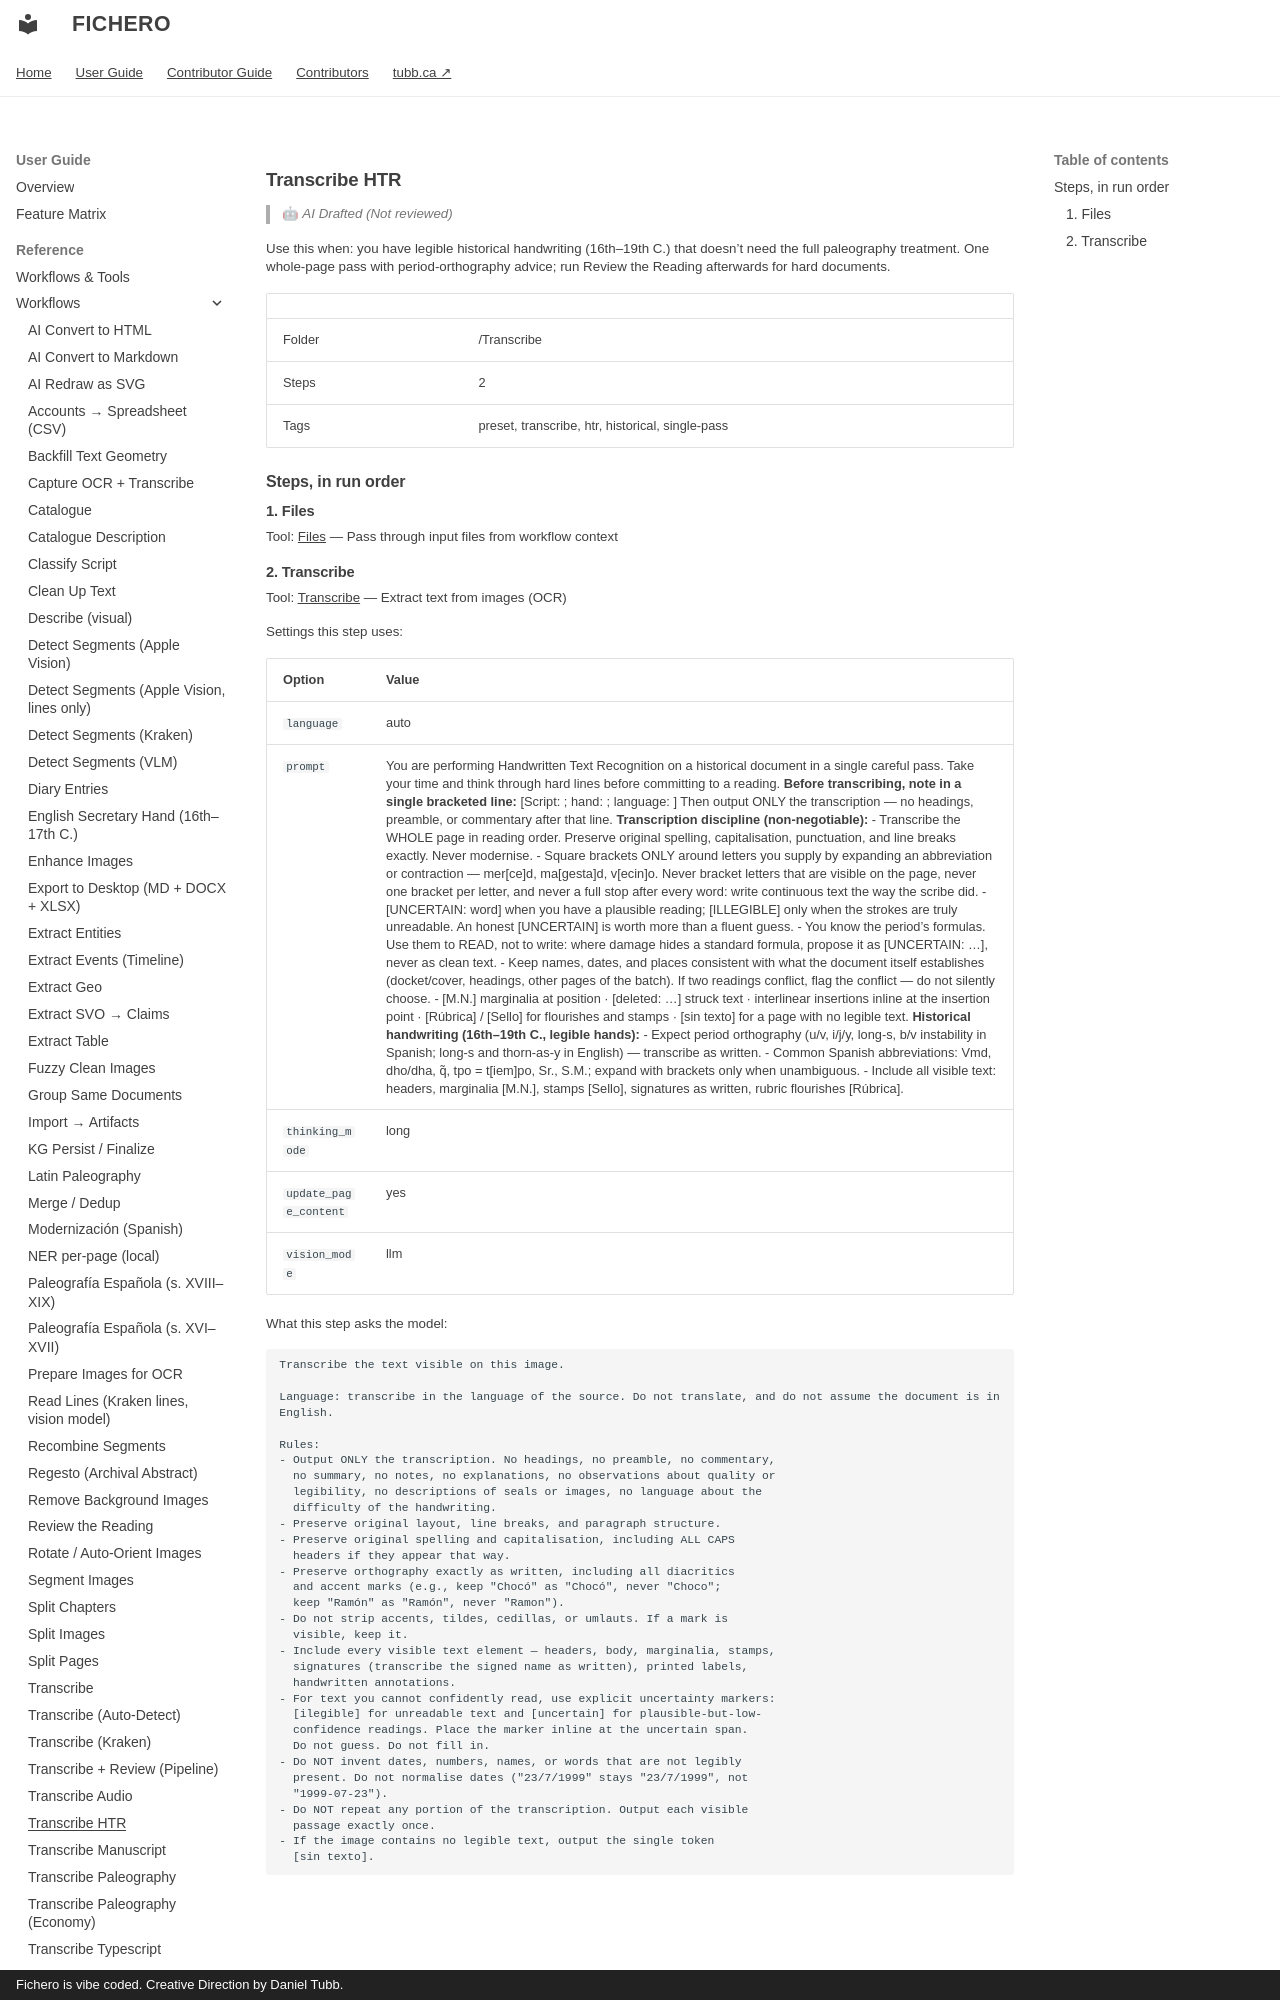

repository: dtubb/fichero · page: reference_manual/tool_references/workflows/transcribe-htr/index.html · generator: mkdocs · copyright: Fichero is vibe coded. Creative Direction by Daniel Tubb.

<!-- GENERATED by scripts/generate_capability_reference.py — do not edit by hand. -->

# Transcribe HTR

> 🤖 *AI Drafted (Not reviewed)*

Use this when: you have legible historical handwriting (16th–19th C.) that doesn't need the full paleography treatment. One whole-page pass with period-orthography advice; run Review the Reading afterwards for hard documents.

| | |
| --- | --- |
| Folder | /Transcribe |
| Steps | 2 |
| Tags | preset, transcribe, htr, historical, single-pass |

## Steps, in run order

### 1. Files

Tool: [Files](../tools/files.md) — Pass through input files from workflow context
